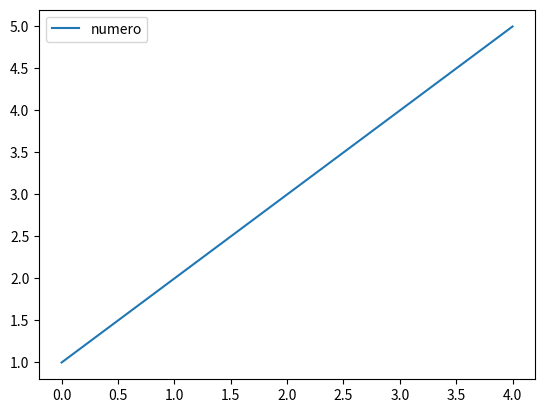

The matplotlib source for this figure:
import pandas as pd
import matplotlib.pyplot as plt
data = [1,2,3,4,5]
test = pd.DataFrame (data,columns = ["numero"])
print (test)
test.plot()
plt.show()
